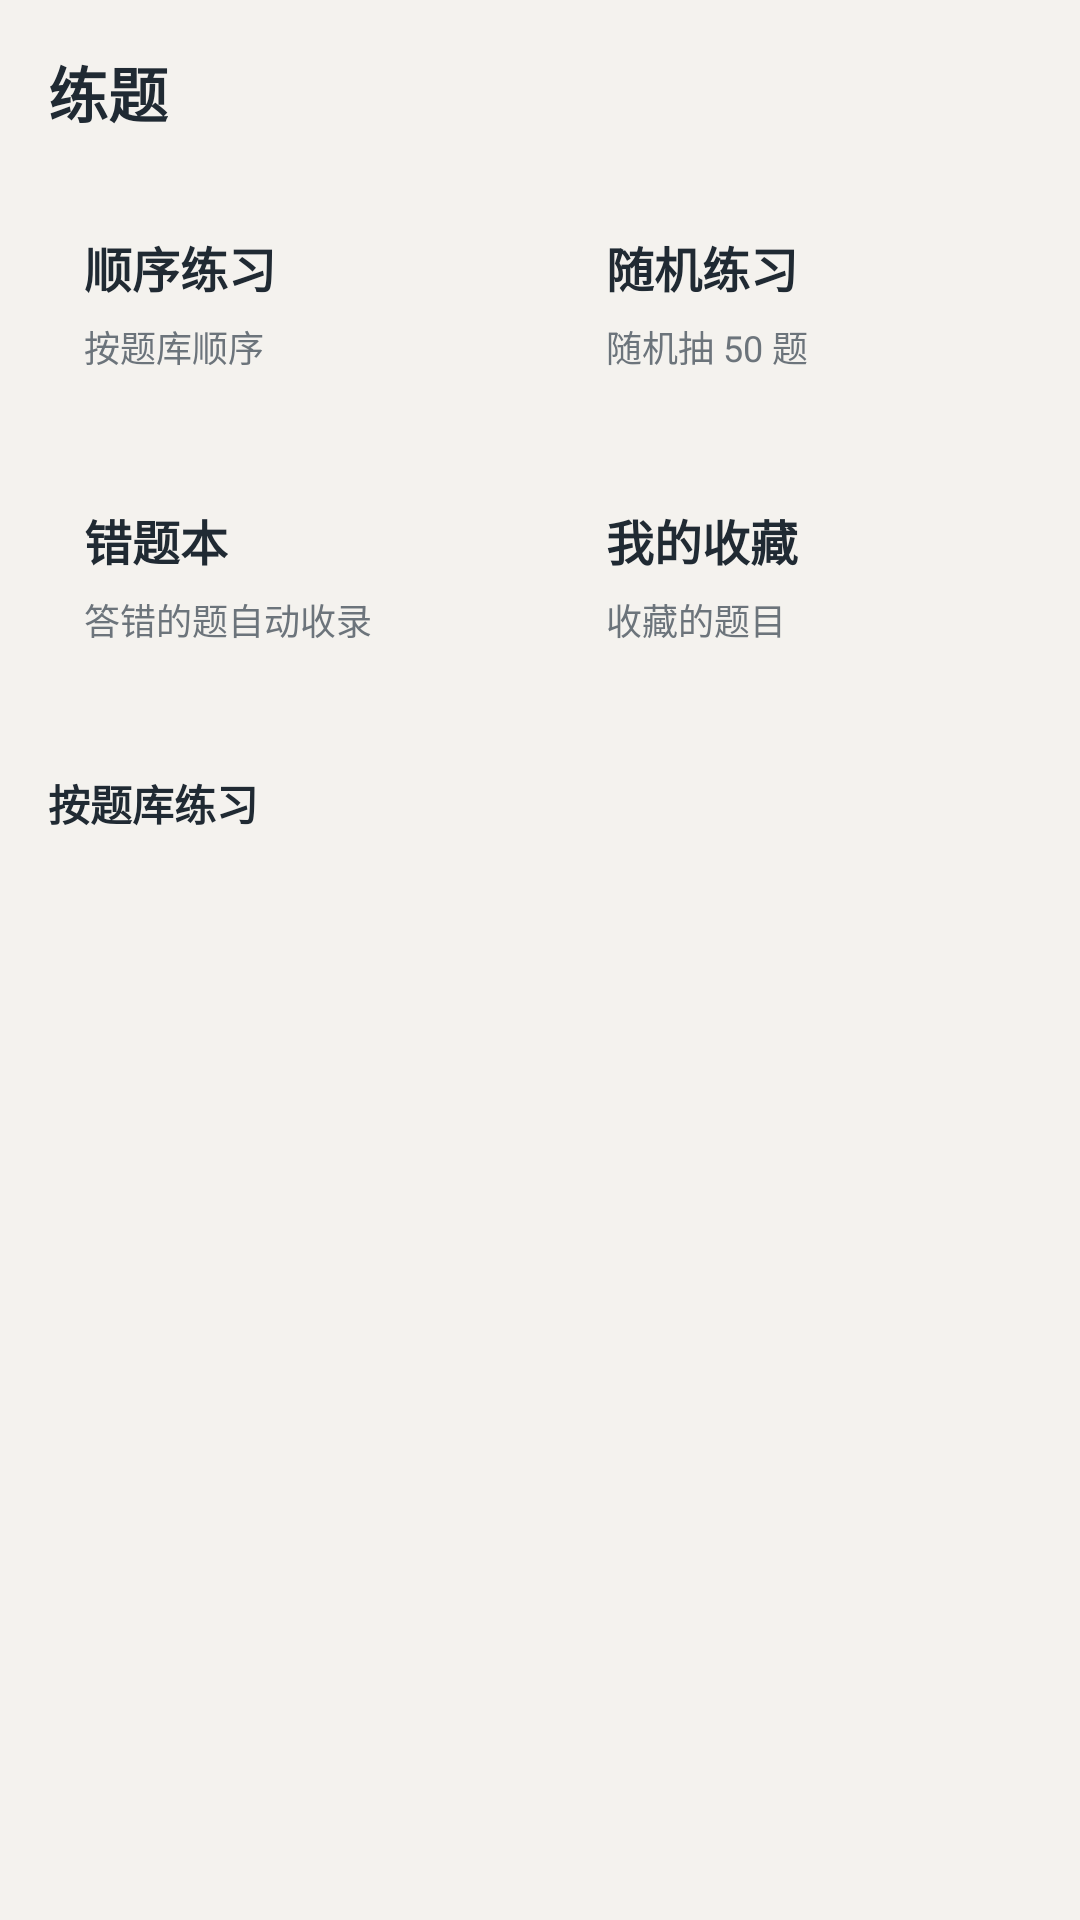

Layout XML and referenced resources for this Android screen:
<!-- AndroidManifest.xml: application theme Theme.WeiTiku -->
<!-- res/layout/fragment_practice.xml -->
<?xml version="1.0" encoding="utf-8"?>
<androidx.core.widget.NestedScrollView xmlns:android="http://schemas.android.com/apk/res/android"
    android:layout_width="match_parent"
    android:layout_height="match_parent"
    android:background="@color/bg_page">

    <LinearLayout
        android:layout_width="match_parent"
        android:layout_height="wrap_content"
        android:orientation="vertical"
        android:padding="12dp">

        <TextView
            android:layout_width="wrap_content"
            android:layout_height="wrap_content"
            android:padding="4dp"
            android:text="练题"
            android:textColor="@color/text_main"
            android:textSize="20sp"
            android:textStyle="bold" />

        <LinearLayout
            android:layout_width="match_parent"
            android:layout_height="wrap_content"
            android:layout_marginTop="12dp"
            android:orientation="horizontal">

            <LinearLayout
                android:id="@+id/cardSeq"
                android:layout_width="0dp"
                android:layout_height="wrap_content"
                android:layout_weight="1"
                android:layout_marginEnd="6dp"
                android:orientation="vertical"
                android:background="@drawable/bg_card"
                android:padding="16dp">
                <TextView android:layout_width="wrap_content" android:layout_height="wrap_content"
                    android:text="顺序练习" android:textColor="@color/text_main" android:textSize="16sp" android:textStyle="bold" />
                <TextView android:id="@+id/tvSeqSub" android:layout_width="wrap_content" android:layout_height="wrap_content"
                    android:layout_marginTop="6dp" android:text="按题库顺序" android:textColor="@color/text_sub" android:textSize="12sp" />
            </LinearLayout>

            <LinearLayout
                android:id="@+id/cardRandom"
                android:layout_width="0dp"
                android:layout_height="wrap_content"
                android:layout_weight="1"
                android:layout_marginStart="6dp"
                android:orientation="vertical"
                android:background="@drawable/bg_card"
                android:padding="16dp">
                <TextView android:layout_width="wrap_content" android:layout_height="wrap_content"
                    android:text="随机练习" android:textColor="@color/text_main" android:textSize="16sp" android:textStyle="bold" />
                <TextView android:id="@+id/tvRandomSub" android:layout_width="wrap_content" android:layout_height="wrap_content"
                    android:layout_marginTop="6dp" android:text="随机抽 50 题" android:textColor="@color/text_sub" android:textSize="12sp" />
            </LinearLayout>
        </LinearLayout>

        <LinearLayout
            android:layout_width="match_parent"
            android:layout_height="wrap_content"
            android:layout_marginTop="12dp"
            android:orientation="horizontal">

            <LinearLayout
                android:id="@+id/cardWrong"
                android:layout_width="0dp"
                android:layout_height="wrap_content"
                android:layout_weight="1"
                android:layout_marginEnd="6dp"
                android:orientation="vertical"
                android:background="@drawable/bg_card"
                android:padding="16dp">
                <TextView android:layout_width="wrap_content" android:layout_height="wrap_content"
                    android:text="错题本" android:textColor="@color/text_main" android:textSize="16sp" android:textStyle="bold" />
                <TextView android:id="@+id/tvWrongSub" android:layout_width="wrap_content" android:layout_height="wrap_content"
                    android:layout_marginTop="6dp" android:text="答错的题自动收录" android:textColor="@color/text_sub" android:textSize="12sp" />
            </LinearLayout>

            <LinearLayout
                android:id="@+id/cardFav"
                android:layout_width="0dp"
                android:layout_height="wrap_content"
                android:layout_weight="1"
                android:layout_marginStart="6dp"
                android:orientation="vertical"
                android:background="@drawable/bg_card"
                android:padding="16dp">
                <TextView android:layout_width="wrap_content" android:layout_height="wrap_content"
                    android:text="我的收藏" android:textColor="@color/text_main" android:textSize="16sp" android:textStyle="bold" />
                <TextView android:id="@+id/tvFavSub" android:layout_width="wrap_content" android:layout_height="wrap_content"
                    android:layout_marginTop="6dp" android:text="收藏的题目" android:textColor="@color/text_sub" android:textSize="12sp" />
            </LinearLayout>
        </LinearLayout>

        <TextView
            android:layout_width="wrap_content"
            android:layout_height="wrap_content"
            android:layout_marginTop="22dp"
            android:padding="4dp"
            android:text="按题库练习"
            android:textColor="@color/text_main"
            android:textSize="14sp"
            android:textStyle="bold" />

        <androidx.recyclerview.widget.RecyclerView
            android:id="@+id/rvTikuPick"
            android:layout_width="match_parent"
            android:layout_height="wrap_content"
            android:layout_marginTop="8dp" />
    </LinearLayout>
</androidx.core.widget.NestedScrollView>
<!-- resources referenced by this layout -->
<resources>
  <color name="bg_page">#FFF4F2EE</color>
  <color name="text_main">#FF202A33</color>
  <color name="text_sub">#FF6C747B</color>
  <style name="Theme.WeiTiku" parent="Theme.Material3.DayNight.NoActionBar">
          <item name="colorPrimary">@color/brand_primary</item>
          <item name="colorOnPrimary">@color/white</item>
          <item name="android:statusBarColor">@color/ink</item>
          <item name="android:navigationBarColor">@color/white</item>
          <item name="android:windowLightStatusBar">false</item>
      </style>
  <color name="brand_primary">#FFB45B35</color>
  <color name="white">#FFFFFFFF</color>
  <color name="ink">#FF1E2A35</color>
</resources>
